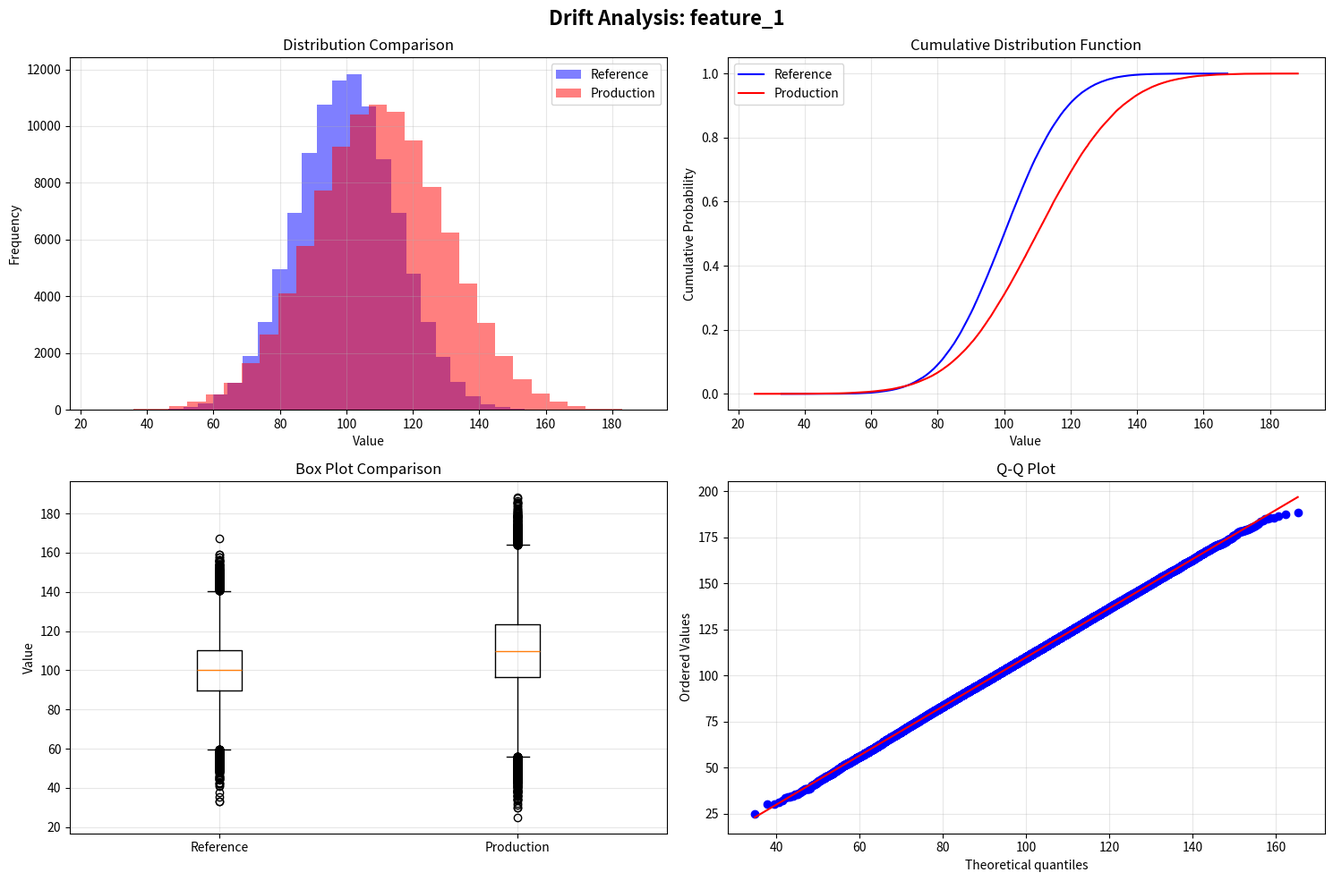

Reproduce this figure in Python.
"""
Data Drift Detection System
Author: Cyril Anand
Description: Core drift detection engine with PSI and KS-Test implementation
"""

import pandas as pd
import numpy as np
from scipy import stats
from typing import Dict, List, Tuple, Optional
import logging
from datetime import datetime
import json

logging.basicConfig(level=logging.INFO)
logger = logging.getLogger(__name__)


class DriftDetector:
    """
    Comprehensive data drift detection system
    
    Methods:
    - Population Stability Index (PSI)
    - Kolmogorov-Smirnov Test
    - Distribution comparison
    - Automated alerting
    """
    
    def __init__(self, config: Optional[Dict] = None):
        """Initialize drift detector with configuration"""
        self.config = config or self._default_config()
        self.drift_results = {}
        self.alerts = []
        
    def _default_config(self) -> Dict:
        """Default configuration"""
        return {
            'psi_thresholds': {
                'no_change': 0.1,
                'small_change': 0.2,
                'significant_change': 0.25
            },
            'ks_test': {
                'significance_level': 0.05
            },
            'alert_enabled': True
        }
    
    def calculate_psi(self, 
                     reference: np.ndarray, 
                     production: np.ndarray, 
                     bins: int = 10) -> Dict:
        """
        Calculate Population Stability Index
        
        Args:
            reference: Reference/baseline distribution
            production: Production/current distribution
            bins: Number of bins for bucketing
            
        Returns:
            Dictionary with PSI score and interpretation
        """
        # Create bins based on reference data
        if len(np.unique(reference)) <= bins:
            # Categorical or low cardinality - use unique values
            breakpoints = sorted(np.unique(reference))
        else:
            # Continuous data - create quantile bins
            breakpoints = np.percentile(
                reference, 
                np.linspace(0, 100, bins + 1)
            )
            breakpoints = np.unique(breakpoints)
        
        # Ensure we have enough bins
        if len(breakpoints) < 2:
            return {
                'psi': 0.0,
                'interpretation': 'insufficient_data',
                'status': 'warning'
            }
        
        # Count observations in each bin
        ref_counts = np.histogram(reference, bins=breakpoints)[0]
        prod_counts = np.histogram(production, bins=breakpoints)[0]
        
        # Calculate percentages (add small epsilon to avoid division by zero)
        epsilon = 1e-10
        ref_percent = (ref_counts + epsilon) / (len(reference) + epsilon * len(ref_counts))
        prod_percent = (prod_counts + epsilon) / (len(production) + epsilon * len(prod_counts))
        
        # Calculate PSI
        psi_values = (prod_percent - ref_percent) * np.log(prod_percent / ref_percent)
        psi = np.sum(psi_values)
        
        # Interpret results
        thresholds = self.config['psi_thresholds']
        if psi < thresholds['no_change']:
            interpretation = 'no_change'
            status = 'ok'
        elif psi < thresholds['small_change']:
            interpretation = 'small_change'
            status = 'warning'
        else:
            interpretation = 'significant_change'
            status = 'alert'
        
        return {
            'psi': float(psi),
            'interpretation': interpretation,
            'status': status,
            'bins': len(breakpoints) - 1,
            'breakpoints': breakpoints.tolist()
        }
    
    def kolmogorov_smirnov_test(self, 
                                reference: np.ndarray, 
                                production: np.ndarray) -> Dict:
        """
        Perform Kolmogorov-Smirnov test
        
        Args:
            reference: Reference distribution
            production: Production distribution
            
        Returns:
            Dictionary with KS statistic and p-value
        """
        # Perform KS test
        statistic, p_value = stats.ks_2samp(reference, production)
        
        # Interpret results
        significance = self.config['ks_test']['significance_level']
        is_significant = p_value < significance
        
        return {
            'ks_statistic': float(statistic),
            'p_value': float(p_value),
            'is_significant': bool(is_significant),
            'status': 'alert' if is_significant else 'ok',
            'interpretation': 'drift_detected' if is_significant else 'no_drift'
        }
    
    def calculate_distribution_stats(self, data: np.ndarray) -> Dict:
        """
        Calculate comprehensive distribution statistics
        
        Args:
            data: Input data array
            
        Returns:
            Dictionary with distribution statistics
        """
        return {
            'mean': float(np.mean(data)),
            'median': float(np.median(data)),
            'std': float(np.std(data)),
            'min': float(np.min(data)),
            'max': float(np.max(data)),
            'q25': float(np.percentile(data, 25)),
            'q75': float(np.percentile(data, 75)),
            'skewness': float(stats.skew(data)),
            'kurtosis': float(stats.kurtosis(data))
        }
    
    def detect_drift(self, 
                    reference_df: pd.DataFrame, 
                    production_df: pd.DataFrame,
                    features: Optional[List[str]] = None) -> Dict:
        """
        Comprehensive drift detection across all features
        
        Args:
            reference_df: Reference DataFrame
            production_df: Production DataFrame
            features: List of features to monitor (None = all numeric)
            
        Returns:
            Dictionary with drift detection results
        """
        logger.info("Starting drift detection...")
        
        # Determine features to monitor
        if features is None:
            features = reference_df.select_dtypes(include=[np.number]).columns.tolist()
        
        results = {
            'timestamp': datetime.now().isoformat(),
            'n_features': len(features),
            'features': {}
        }
        
        drift_count = 0
        
        for feature in features:
            logger.info(f"Analyzing feature: {feature}")
            
            # Extract feature data
            ref_data = reference_df[feature].dropna().values
            prod_data = production_df[feature].dropna().values
            
            # Skip if insufficient data
            if len(ref_data) < 30 or len(prod_data) < 30:
                logger.warning(f"Insufficient data for feature {feature}")
                continue
            
            # Calculate PSI
            psi_result = self.calculate_psi(ref_data, prod_data)
            
            # Perform KS test
            ks_result = self.kolmogorov_smirnov_test(ref_data, prod_data)
            
            # Calculate distribution statistics
            ref_stats = self.calculate_distribution_stats(ref_data)
            prod_stats = self.calculate_distribution_stats(prod_data)
            
            # Determine overall drift status
            if psi_result['status'] == 'alert' or ks_result['status'] == 'alert':
                overall_status = 'alert'
                drift_count += 1
            elif psi_result['status'] == 'warning' or ks_result['status'] == 'warning':
                overall_status = 'warning'
            else:
                overall_status = 'ok'
            
            # Store results
            results['features'][feature] = {
                'psi': psi_result,
                'ks_test': ks_result,
                'reference_stats': ref_stats,
                'production_stats': prod_stats,
                'status': overall_status
            }
            
            # Generate alert if needed
            if overall_status == 'alert' and self.config['alert_enabled']:
                self._generate_alert(feature, psi_result, ks_result)
        
        # Overall system status
        results['overall_status'] = self._determine_overall_status(drift_count, len(features))
        results['drift_count'] = drift_count
        
        # Store results
        self.drift_results = results
        
        logger.info(f"Drift detection complete. Found drift in {drift_count}/{len(features)} features")
        
        return results
    
    def _determine_overall_status(self, drift_count: int, total_features: int) -> str:
        """Determine overall system drift status"""
        drift_percentage = (drift_count / total_features) * 100 if total_features > 0 else 0
        
        if drift_percentage >= 30:
            return 'critical'
        elif drift_percentage >= 10:
            return 'warning'
        else:
            return 'ok'
    
    def _generate_alert(self, feature: str, psi_result: Dict, ks_result: Dict):
        """Generate drift alert"""
        alert = {
            'timestamp': datetime.now().isoformat(),
            'feature': feature,
            'type': 'drift_detected',
            'severity': 'high' if psi_result['psi'] > 0.3 else 'medium',
            'psi_score': psi_result['psi'],
            'ks_p_value': ks_result['p_value'],
            'message': f"Significant drift detected in feature '{feature}'"
        }
        
        self.alerts.append(alert)
        logger.warning(f"DRIFT ALERT: {alert['message']}")
    
    def generate_report(self, output_file: str = 'drift_report.json'):
        """
        Generate comprehensive drift report
        
        Args:
            output_file: Path to save report
        """
        report = {
            'report_metadata': {
                'generated_at': datetime.now().isoformat(),
                'version': '1.0.0'
            },
            'drift_results': self.drift_results,
            'alerts': self.alerts,
            'summary': {
                'total_features': self.drift_results.get('n_features', 0),
                'drift_detected': self.drift_results.get('drift_count', 0),
                'overall_status': self.drift_results.get('overall_status', 'unknown'),
                'total_alerts': len(self.alerts)
            }
        }
        
        # Save report
        with open(output_file, 'w') as f:
            json.dump(report, f, indent=2)
        
        logger.info(f"Drift report saved to {output_file}")
        
        return report
    
    def visualize_drift(self, feature: str, reference: np.ndarray, production: np.ndarray):
        """
        Visualize drift for a specific feature
        
        Args:
            feature: Feature name
            reference: Reference data
            production: Production data
        """
        import matplotlib.pyplot as plt
        
        fig, axes = plt.subplots(2, 2, figsize=(15, 10))
        fig.suptitle(f'Drift Analysis: {feature}', fontsize=16, fontweight='bold')
        
        # Distribution comparison
        axes[0, 0].hist(reference, bins=30, alpha=0.5, label='Reference', color='blue')
        axes[0, 0].hist(production, bins=30, alpha=0.5, label='Production', color='red')
        axes[0, 0].set_xlabel('Value')
        axes[0, 0].set_ylabel('Frequency')
        axes[0, 0].set_title('Distribution Comparison')
        axes[0, 0].legend()
        axes[0, 0].grid(True, alpha=0.3)
        
        # CDF comparison
        ref_sorted = np.sort(reference)
        prod_sorted = np.sort(production)
        ref_cdf = np.arange(1, len(ref_sorted) + 1) / len(ref_sorted)
        prod_cdf = np.arange(1, len(prod_sorted) + 1) / len(prod_sorted)
        
        axes[0, 1].plot(ref_sorted, ref_cdf, label='Reference', color='blue')
        axes[0, 1].plot(prod_sorted, prod_cdf, label='Production', color='red')
        axes[0, 1].set_xlabel('Value')
        axes[0, 1].set_ylabel('Cumulative Probability')
        axes[0, 1].set_title('Cumulative Distribution Function')
        axes[0, 1].legend()
        axes[0, 1].grid(True, alpha=0.3)
        
        # Box plot comparison
        axes[1, 0].boxplot([reference, production], labels=['Reference', 'Production'])
        axes[1, 0].set_ylabel('Value')
        axes[1, 0].set_title('Box Plot Comparison')
        axes[1, 0].grid(True, alpha=0.3)
        
        # Q-Q plot
        from scipy.stats import probplot
        probplot(production, dist=stats.norm, sparams=(np.mean(reference), np.std(reference)), 
                plot=axes[1, 1])
        axes[1, 1].set_title('Q-Q Plot')
        axes[1, 1].grid(True, alpha=0.3)
        
        plt.tight_layout()
        plt.savefig(f'drift_visualization_{feature}.png', dpi=300, bbox_inches='tight')
        plt.close()
        
        logger.info(f"Visualization saved for feature: {feature}")


def main():
    """Example usage"""
    
    # Generate sample data
    np.random.seed(42)
    n_samples = 100000
    
    # Reference data (baseline)
    reference_df = pd.DataFrame({
        'feature_1': np.random.normal(100, 15, n_samples),
        'feature_2': np.random.exponential(50, n_samples),
        'feature_3': np.random.uniform(0, 100, n_samples)
    })
    
    # Production data (with drift in feature_1)
    production_df = pd.DataFrame({
        'feature_1': np.random.normal(110, 20, n_samples),  # Mean shift + variance increase
        'feature_2': np.random.exponential(50, n_samples),   # No drift
        'feature_3': np.random.uniform(0, 100, n_samples)    # No drift
    })
    
    # Initialize detector
    detector = DriftDetector()
    
    # Detect drift
    results = detector.detect_drift(reference_df, production_df)
    
    # Print summary
    print("\n" + "="*60)
    print("DRIFT DETECTION SUMMARY")
    print("="*60)
    print(f"Total Features: {results['n_features']}")
    print(f"Features with Drift: {results['drift_count']}")
    print(f"Overall Status: {results['overall_status']}")
    print("="*60)
    
    # Generate report
    detector.generate_report()
    
    # Visualize drift for feature_1
    detector.visualize_drift(
        'feature_1',
        reference_df['feature_1'].values,
        production_df['feature_1'].values
    )


if __name__ == "__main__":
    main()
